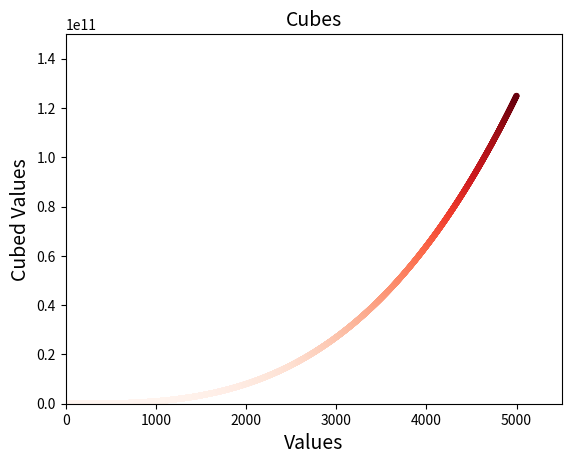

Write the Python code that produced this figure.
from matplotlib import pyplot as plt


x_values = range(1, 5001)
y_values = [x**3 for x in x_values]

fig, ax = plt.subplots()
ax.scatter(x_values, y_values, c=y_values, cmap=plt.cm.Reds, s=10)

ax.axis([0, 5500, 0, 150_000_000_000])

ax.set_title('Cubes', fontsize=14)
ax.set_xlabel('Values', fontsize=14)
ax.set_ylabel('Cubed Values', fontsize=14)

plt.show()